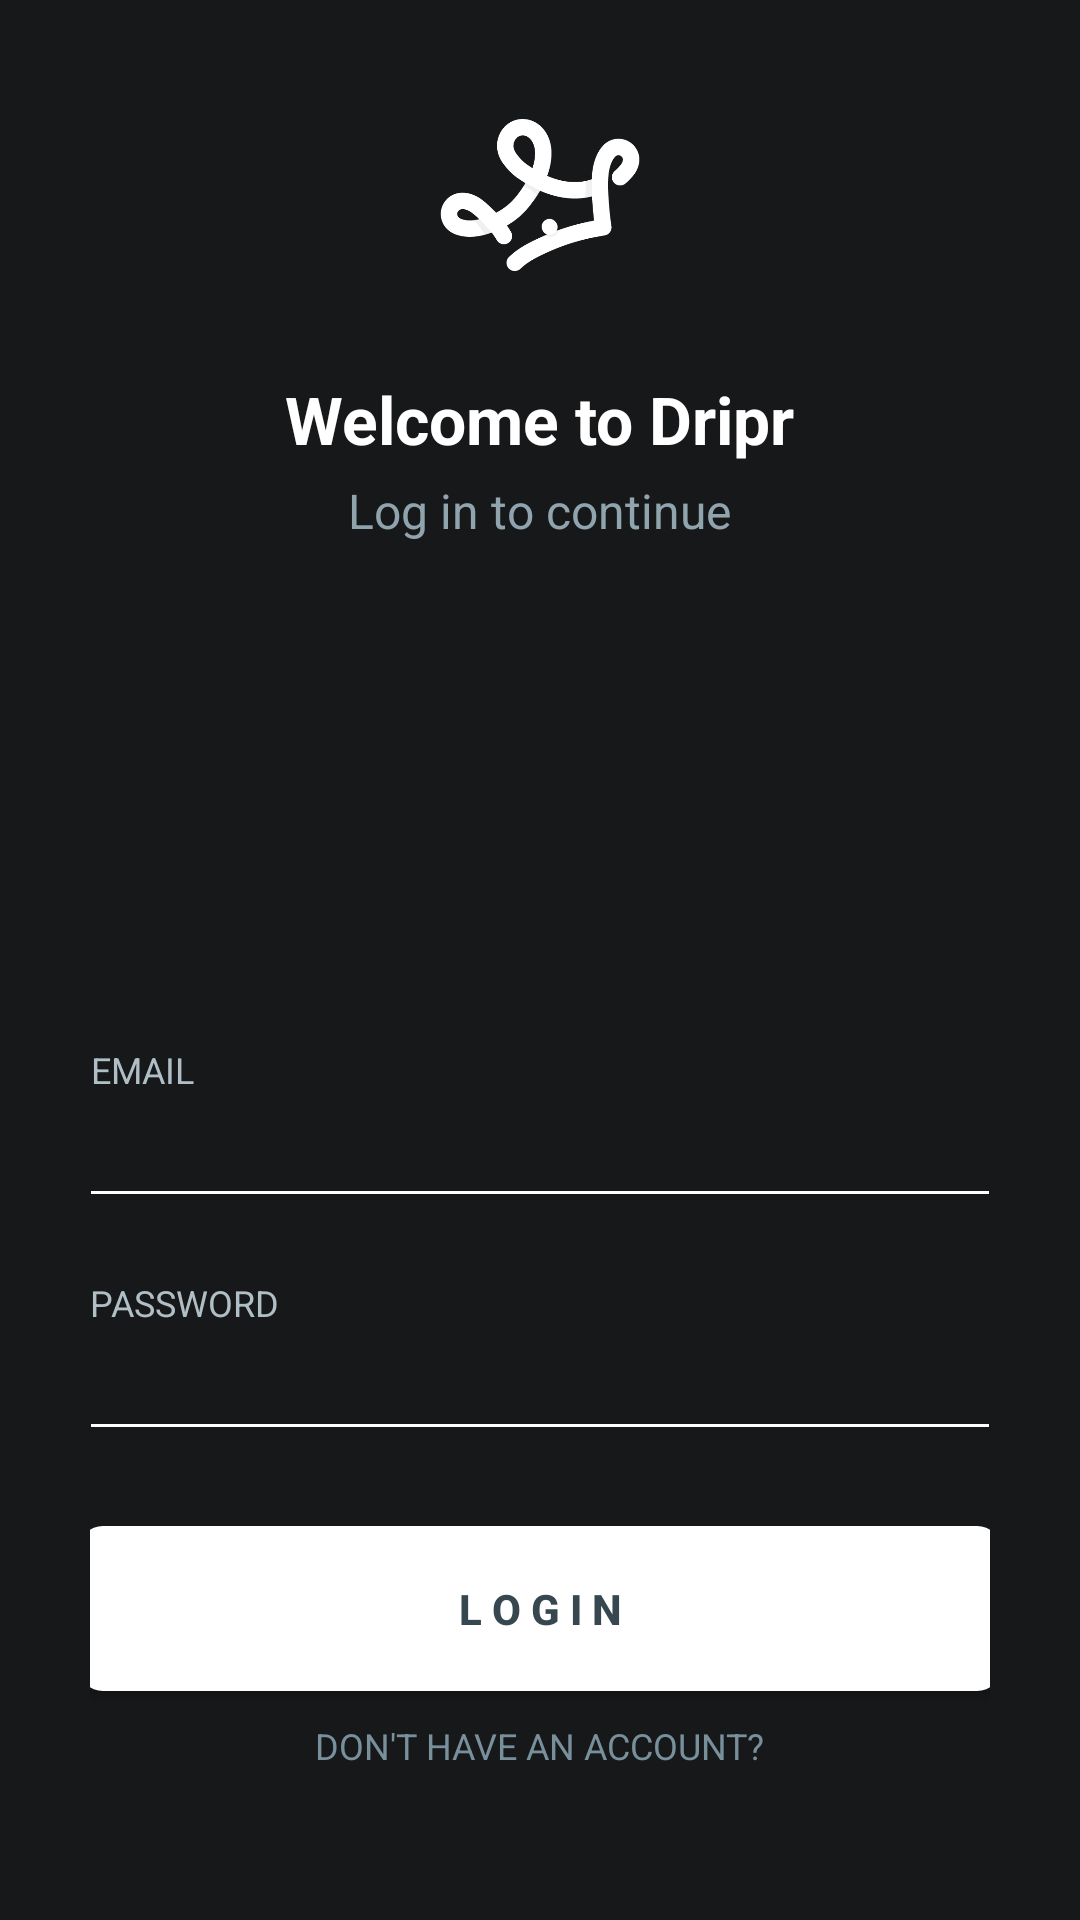

Here is an Android app screen rendered from its layout file. Give the layout XML and the strings, colors and styles it references.
<!-- AndroidManifest.xml: application theme AppTheme -->
<!-- res/layout/activity_login.xml -->
<?xml version="1.0" encoding="utf-8"?>
<RelativeLayout xmlns:android="http://schemas.android.com/apk/res/android"
    xmlns:tools="http://schemas.android.com/tools"
    android:layout_width="match_parent"
    android:layout_height="match_parent"
    android:background="@color/colorBackgroundDark"
    android:orientation="vertical">

    <LinearLayout
        android:layout_width="330dp"
        android:layout_height="match_parent"
        android:layout_centerInParent="true"
        android:orientation="vertical"
        android:padding="@dimen/spacing_large">

        <View
            android:layout_width="0dp"
            android:layout_height="@dimen/spacing_middle" />

        <ImageView
            android:layout_width="80dp"
            android:layout_height="80dp"
            android:layout_gravity="center_horizontal"
            android:contentDescription="@string/login_imageView_logoContentDescription"
            android:src="@drawable/logo_white" />

        <View
            android:layout_width="0dp"
            android:layout_height="@dimen/spacing_large" />

        <TextView
            android:layout_width="wrap_content"
            android:layout_height="wrap_content"
            android:layout_gravity="center_horizontal"
            android:layout_marginTop="@dimen/spacing_medium"
            android:text="@string/login_textView_welcomeMessage"
            android:textAppearance="@style/Base.TextAppearance.AppCompat.Large"
            android:textColor="@android:color/white"
            android:textStyle="bold" />

        <TextView
            android:layout_width="wrap_content"
            android:layout_height="wrap_content"
            android:layout_gravity="center_horizontal"
            android:layout_marginTop="@dimen/spacing_medium"
            android:text="@string/login_textView_welcomeSubMessage"
            android:textAppearance="@style/Base.TextAppearance.AppCompat.Subhead"
            android:textColor="@color/blue_grey_300" />

        <View
            android:layout_width="0dp"
            android:layout_height="0dp"
            android:layout_weight="1" />

        <TextView
            android:layout_width="wrap_content"
            android:layout_height="wrap_content"
            android:importantForAutofill="no"
            android:text="@string/login_textView_emailLabel"
            android:textAlignment="center"
            android:textAppearance="@style/Base.TextAppearance.AppCompat.Caption"
            android:textColor="@color/blue_grey_200"
            tools:ignore="LabelFor" />

        <EditText
            android:id="@+id/loginEmailInput"
            android:layout_width="match_parent"
            android:layout_height="wrap_content"
            android:layout_marginLeft="-4dp"
            android:layout_marginRight="-4dp"
            android:backgroundTint="@android:color/white"
            android:importantForAutofill="no"
            android:inputType="textEmailAddress"
            android:maxLength="50"
            android:maxLines="1"
            android:singleLine="true"
            android:textColor="@android:color/white"
            tools:ignore="LabelFor" />

        <View
            android:layout_width="0dp"
            android:layout_height="@dimen/spacing_mlarge" />

        <TextView
            android:layout_width="wrap_content"
            android:layout_height="wrap_content"
            android:text="@string/login_textView_passwordLabel"
            android:textAlignment="center"
            android:textAppearance="@style/Base.TextAppearance.AppCompat.Caption"
            android:textColor="@color/blue_grey_200" />

        <EditText
            android:id="@+id/loginPasswordInput"
            android:layout_width="match_parent"
            android:layout_height="wrap_content"
            android:layout_marginLeft="-4dp"
            android:layout_marginRight="-4dp"
            android:backgroundTint="@android:color/white"
            android:importantForAutofill="no"
            android:inputType="textPassword"
            android:maxLength="50"
            android:maxLines="1"
            android:singleLine="true"
            android:textColor="@android:color/white"
            tools:ignore="LabelFor" />


        <View
            android:layout_width="0dp"
            android:layout_height="@dimen/spacing_mxlarge" />

        <ProgressBar
            android:id="@+id/loginProgress"
            style="?android:attr/progressBarStyle"
            android:layout_width="match_parent"
            android:layout_height="wrap_content"
            android:visibility="gone" />

        <Button
            android:id="@+id/loginButton"
            android:layout_width="match_parent"
            android:layout_height="55dp"
            android:layout_marginLeft="-4dp"
            android:layout_marginRight="-4dp"
            android:background="@drawable/button_round"
            android:text="@string/login_button_ctaWording"
            android:textAllCaps="false"
            android:textColor="@color/blue_grey_800"
            android:textStyle="bold" />

        <View
            android:layout_width="0dp"
            android:layout_height="@dimen/spacing_medium" />

        <LinearLayout
            android:layout_width="match_parent"
            android:layout_height="wrap_content"
            android:layout_marginTop="@dimen/spacing_medium"
            android:gravity="center"
            android:orientation="horizontal">

            <TextView
                android:id="@+id/loginNoAccount"
                android:layout_width="wrap_content"
                android:layout_height="wrap_content"
                android:text="@string/login_textView_notRegistered"
                android:textAppearance="@style/Base.TextAppearance.AppCompat.Caption"
                android:textColor="@color/blue_grey_400" />


        </LinearLayout>

        <View
            android:layout_width="0dp"
            android:layout_height="@dimen/spacing_xlarge" />

    </LinearLayout>

</RelativeLayout>
<!-- resources referenced by this layout -->
<resources>
  <color name="blue_grey_200">#B0BEC5</color>
  <color name="blue_grey_300">#90A4AE</color>
  <color name="blue_grey_400">#78909C</color>
  <color name="blue_grey_800">#37474F</color>
  <color name="colorBackgroundDark">#17181A</color>
  <dimen name="spacing_large">15dp</dimen>
  <dimen name="spacing_medium">5dp</dimen>
  <dimen name="spacing_middle">10dp</dimen>
  <dimen name="spacing_mlarge">20dp</dimen>
  <dimen name="spacing_mxlarge">25dp</dimen>
  <dimen name="spacing_xlarge">35dp</dimen>
  <!-- drawable button_round (drawable) -->
  <?xml version="1.0" encoding="utf-8"?>
      <shape xmlns:android="http://schemas.android.com/apk/res/android" android:shape="rectangle">
      <solid android:color="@android:color/white"/>
      <corners
          android:bottomLeftRadius="8dip"
          android:topRightRadius="8dip"
          android:topLeftRadius="8dip"
          android:bottomRightRadius="8dip" />
      </shape>
  <!-- drawable logo_white: png bitmap (drawable, 6350 bytes) -->
  <string name="login_button_ctaWording">L O G I N</string>
  <string name="login_imageView_logoContentDescription">App Logo</string>
  <string name="login_textView_emailLabel">EMAIL</string>
  <string name="login_textView_notRegistered">DON\'T HAVE AN ACCOUNT?</string>
  <string name="login_textView_passwordLabel">PASSWORD</string>
  <string name="login_textView_welcomeMessage">Welcome to Dripr</string>
  <string name="login_textView_welcomeSubMessage">Log in to continue</string>
  <style name="AppTheme" parent="Theme.AppCompat.Light.DarkActionBar">
          
          <item name="colorPrimary">@color/colorPrimary</item>
          <item name="colorPrimaryDark">@color/colorPrimaryDark</item>
          <item name="colorAccent">@color/colorAccent</item>
          <item name="windowActionBar">false</item>
          <item name="windowNoTitle">true</item>
  
          <item name="background">@color/colorBackgroundDark</item>
      </style>
  <color name="colorPrimary">#F7F7F7</color>
  <color name="colorPrimaryDark">#17181A</color>
  <color name="colorAccent">#26A5E0</color>
</resources>
